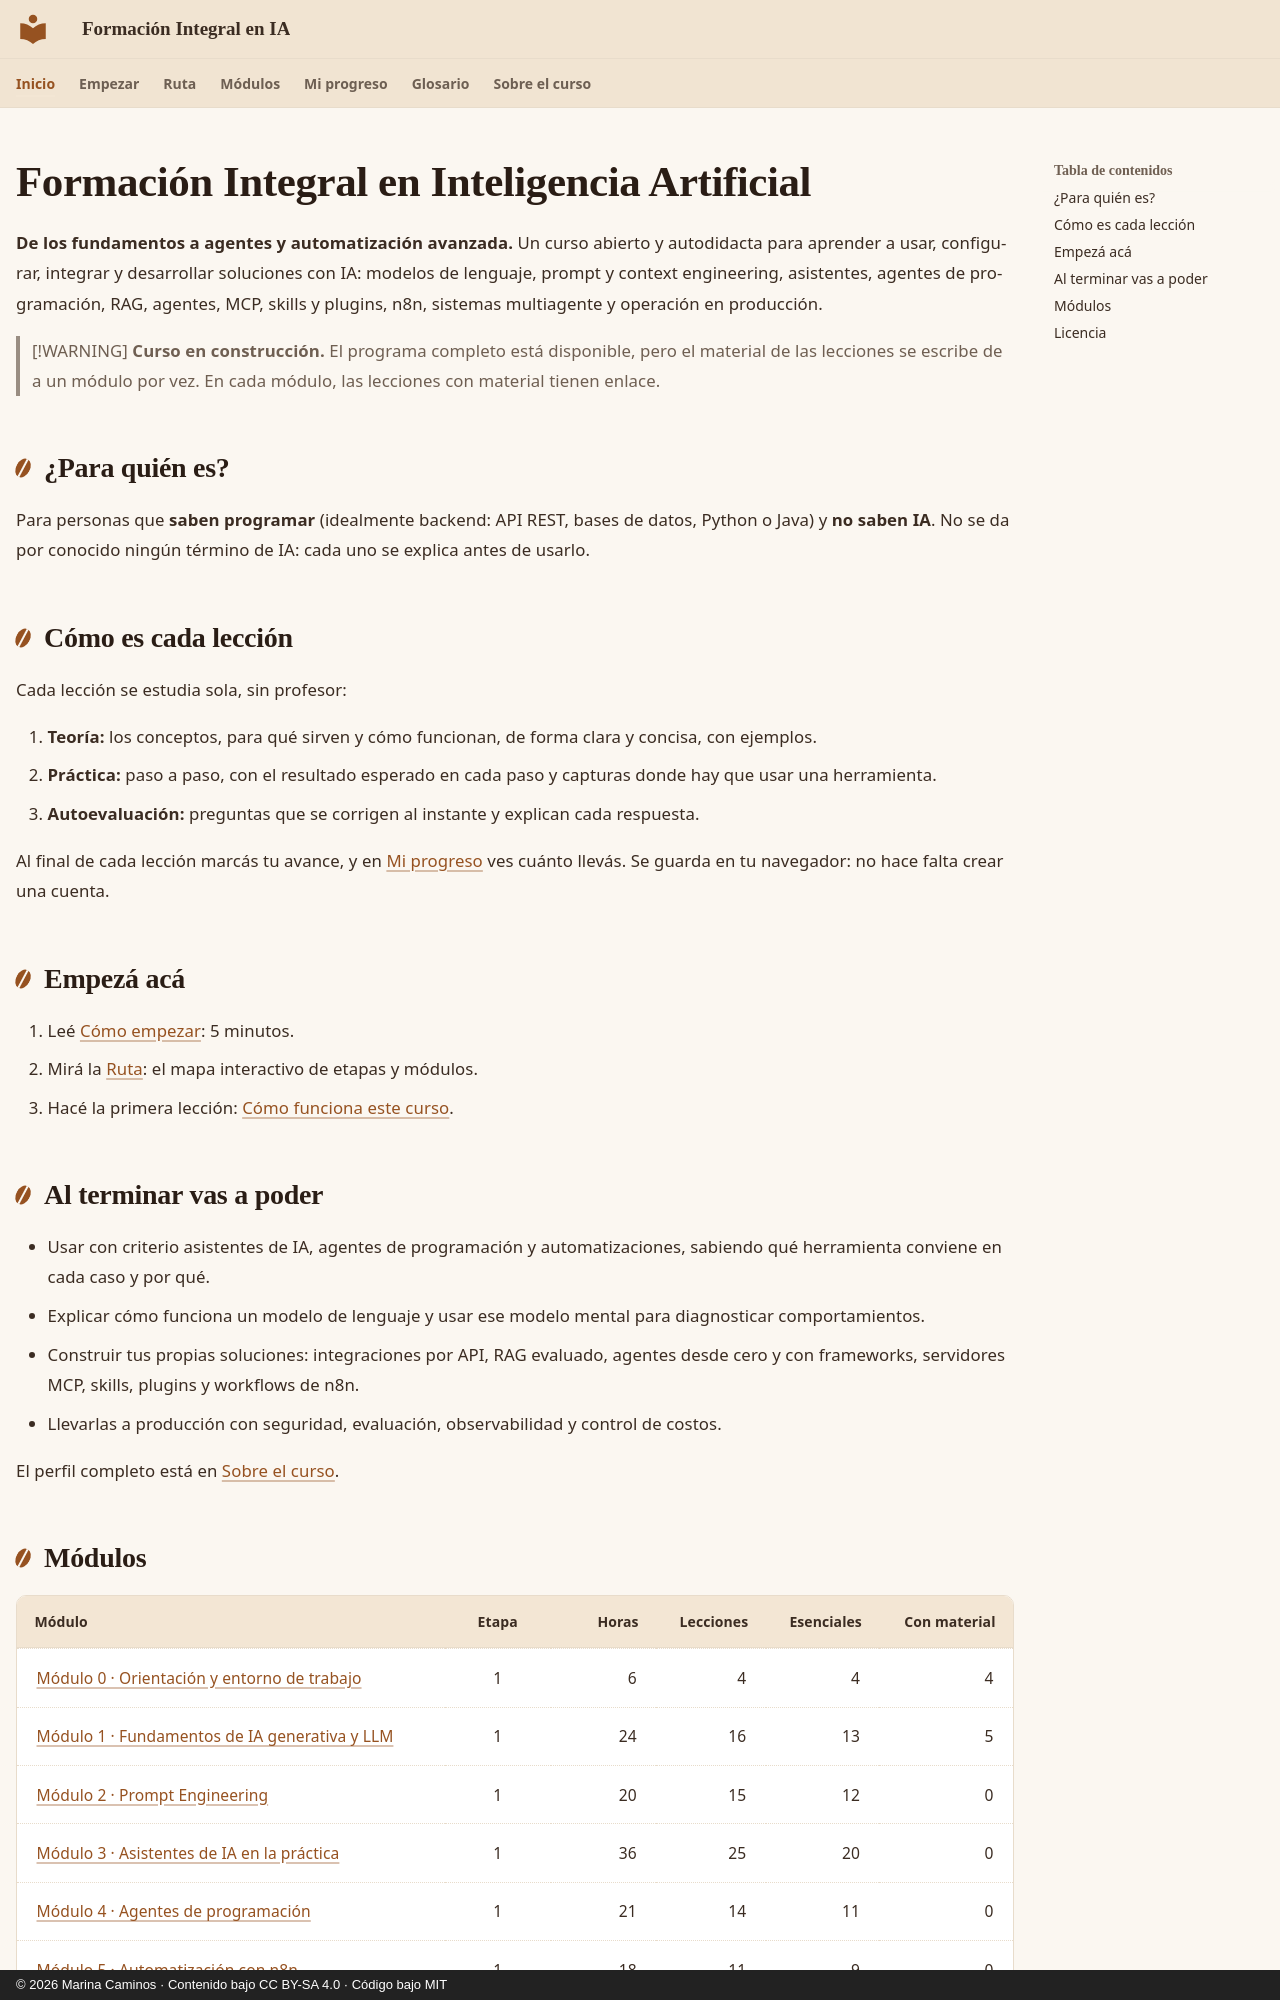

repository: CaminosMarina/curso-ia · page: index.html · generator: mkdocs · copyright: © 2026 Marina Caminos · Contenido bajo CC BY-SA 4.0 · Código bajo MIT

---
hide:
  - navigation
---

# Formación Integral en Inteligencia Artificial

**De los fundamentos a agentes y automatización avanzada.** Un curso abierto y autodidacta para aprender a usar, configurar, integrar y desarrollar soluciones con IA: modelos de lenguaje, prompt y context engineering, asistentes, agentes de programación, RAG, agentes, MCP, skills y plugins, n8n, sistemas multiagente y operación en producción.

> [!WARNING]
> **Curso en construcción.** El programa completo está disponible, pero el material de las lecciones se escribe de a un módulo por vez. En cada módulo, las lecciones con material tienen enlace.

## ¿Para quién es?

Para personas que **saben programar** (idealmente backend: API REST, bases de datos, Python o Java) y **no saben IA**. No se da por conocido ningún término de IA: cada uno se explica antes de usarlo.

## Cómo es cada lección

Cada lección se estudia sola, sin profesor:

1. **Teoría:** los conceptos, para qué sirven y cómo funcionan, de forma clara y concisa, con ejemplos.
2. **Práctica:** paso a paso, con el resultado esperado en cada paso y capturas donde hay que usar una herramienta.
3. **Autoevaluación:** preguntas que se corrigen al instante y explican cada respuesta.

Al final de cada lección marcás tu avance, y en [Mi progreso](progreso.md) ves cuánto llevás. Se guarda en tu navegador: no hace falta crear una cuenta.

## Empezá acá

1. Leé [Cómo empezar](empezar/index.md): 5 minutos.
2. Mirá la [Ruta](ruta/index.md): el mapa interactivo de etapas y módulos.
3. Hacé la primera lección: [Cómo funciona este curso](m00-orientacion/l0-1-1-mapa-del-curso.md).

## Al terminar vas a poder

- Usar con criterio asistentes de IA, agentes de programación y automatizaciones, sabiendo qué herramienta conviene en cada caso y por qué.
- Explicar cómo funciona un modelo de lenguaje y usar ese modelo mental para diagnosticar comportamientos.
- Construir tus propias soluciones: integraciones por API, RAG evaluado, agentes desde cero y con frameworks, servidores MCP, skills, plugins y workflows de n8n.
- Llevarlas a producción con seguridad, evaluación, observabilidad y control de costos.

El perfil completo está en [Sobre el curso](sobre/index.md#perfil-de-egreso).
